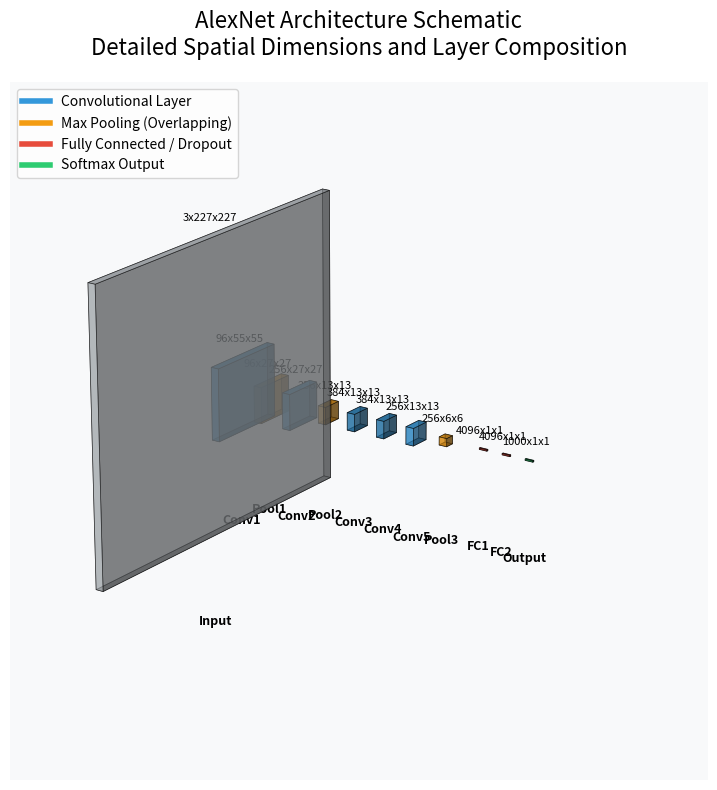

Reproduce this figure in Python.
import matplotlib.pyplot as plt
import matplotlib.patches as patches
from matplotlib.lines import Line2D

def draw_alexnet():
    fig = plt.figure(figsize=(16, 8))
    ax = fig.add_subplot(111, projection='3d')
    ax.set_facecolor('#f8f9fa')

    # Layer definitions: (name, depth, width, height, color, offset_x)
    layers = [
        ("Input", 3, 227, 227, '#bdc3c7', 0),
        ("Conv1", 96, 55, 55, '#3498db', 20),
        ("Pool1", 96, 27, 27, '#f39c12', 40),
        ("Conv2", 256, 27, 27, '#3498db', 60),
        ("Pool2", 256, 13, 13, '#f39c12', 80),
        ("Conv3", 384, 13, 13, '#2980b9', 100),
        ("Conv4", 384, 13, 13, '#2980b9', 120),
        ("Conv5", 256, 13, 13, '#3498db', 140),
        ("Pool3", 256, 6, 6, '#f39c12', 160),
        ("FC1", 4096, 1, 1, '#e74c3c', 185),
        ("FC2", 4096, 1, 1, '#e74c3c', 200),
        ("Output", 1000, 1, 1, '#2ecc71', 215),
    ]

    # Function to draw a 3D box
    def draw_box(ax, ox, oy, oz, dx, dy, dz, color, label):
        # Scale for visualization
        # Depth is along X, Width along Y, Height along Z
        scaled_dx = 5 # Fixed thickness for visualization
        scaled_dy = dy / 5.0
        scaled_dz = dz / 5.0

        # Cube faces
        xx = [ox, ox+scaled_dx, ox+scaled_dx, ox, ox]
        yy = [oy, oy, oy+scaled_dy, oy+scaled_dy, oy]
        zz = [oz, oz, oz, oz, oz]

        # Bottom
        ax.plot_trisurf([ox, ox+scaled_dx, ox+scaled_dx, ox],
                        [oy, oy, oy+scaled_dy, oy+scaled_dy],
                        [oz, oz, oz, oz], color=color, alpha=0.6)
        # Top
        ax.plot_trisurf([ox, ox+scaled_dx, ox+scaled_dx, ox],
                        [oy, oy, oy+scaled_dy, oy+scaled_dy],
                        [oz+scaled_dz, oz+scaled_dz, oz+scaled_dz, oz+scaled_dz], color=color, alpha=0.6)

        # Side faces
        ax.bar3d(ox, oy, oz, scaled_dx, scaled_dy, scaled_dz, color=color, alpha=0.6, edgecolor='k', linewidth=0.5)

        # Labeling
        ax.text(ox, oy + scaled_dy/2, oz + scaled_dz + 2, f"{dx}x{dy}x{dz}", size=8, ha='center')
        ax.text(ox, oy + scaled_dy/2, oz - 15, label, size=9, weight='bold', ha='center')

    curr_x = 0
    for name, d, w, h, color, offset in layers:
        # Center the boxes on Y and Z
        draw_box(ax, offset, -w/10, -h/10, d, w, h, color, name)

    # Style the plot
    ax.set_axis_off()
    ax.view_init(elev=20, azim=-55)
    plt.title("AlexNet Architecture Schematic\nDetailed Spatial Dimensions and Layer Composition", fontsize=16, pad=20)

    # Legend
    legend_elements = [
        Line2D([0], [0], color='#3498db', lw=4, label='Convolutional Layer'),
        Line2D([0], [0], color='#f39c12', lw=4, label='Max Pooling (Overlapping)'),
        Line2D([0], [0], color='#e74c3c', lw=4, label='Fully Connected / Dropout'),
        Line2D([0], [0], color='#2ecc71', lw=4, label='Softmax Output')
    ]
    ax.legend(handles=legend_elements, loc='upper left', bbox_to_anchor=(0, 1))

    plt.tight_layout()
    plt.savefig('alexnet_architecture.png', dpi=300, bbox_inches='tight')
    plt.show()

# Execute the drawing function
draw_alexnet()
